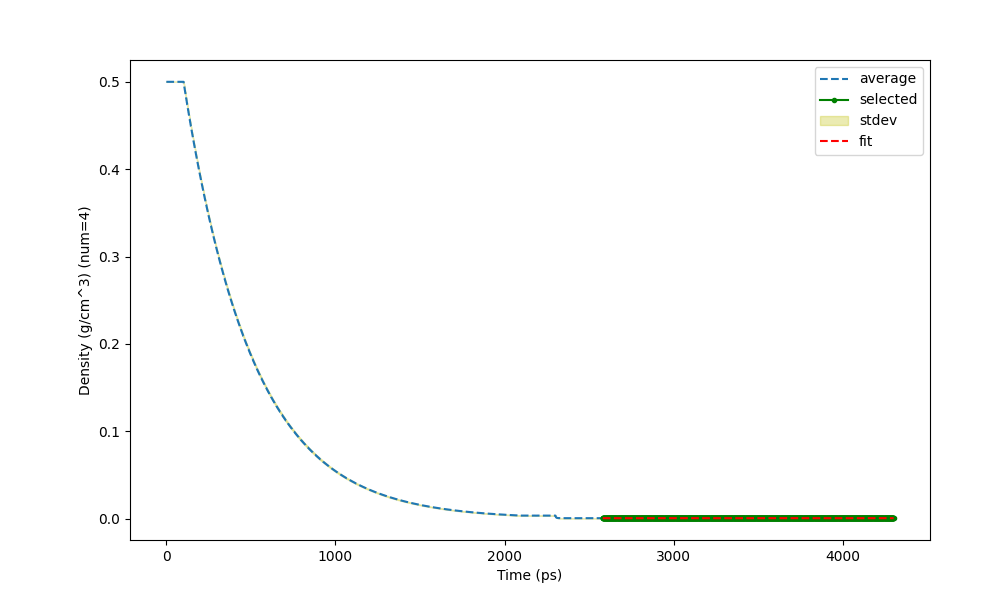

Values plotted in this chart, from the file beside it:
Time (ps) (2582 None), Density (g/cm^3) (num=4), St Dev of Density (g/cm^3) (num=4)
0, 0.5, 0
5.105, 0.5, 0
1, 0.5, 0
2, 0.5, 0
3, 0.5, 0
4, 0.5, 0
5, 0.5, 0
6, 0.5, 0
7, 0.5, 0
8, 0.5, 0
9, 0.5, 0
10, 0.5, 0
11, 0.5, 0
12, 0.5, 0
13, 0.5, 0
14, 0.5, 0
15, 0.5, 0
16, 0.5, 0
17, 0.5, 0
18, 0.5, 0
19, 0.5, 0
20, 0.5, 0
21, 0.5, 0
22, 0.5, 0
23, 0.5, 0
24, 0.5, 0
25, 0.5, 0
26, 0.5, 0
27, 0.5, 0
28, 0.5, 0
29, 0.5, 0
30, 0.5, 0
31, 0.5, 0
32, 0.5, 0
33, 0.5, 0
34, 0.5, 0
35, 0.5, 0
36, 0.5, 0
37, 0.5, 0
38, 0.5, 0
39, 0.5, 0
40, 0.5, 0
41, 0.5, 0
42, 0.5, 0
43, 0.5, 0
44, 0.5, 0
45, 0.5, 0
46, 0.5, 0
47, 0.5, 0
48, 0.5, 0
49, 0.5, 0
50, 0.5, 0
51, 0.5, 0
52, 0.5, 0
53, 0.5, 0
54, 0.5, 0
55, 0.5, 0
56, 0.5, 0
57, 0.5, 0
58, 0.5, 0
... 4,243 more rows
